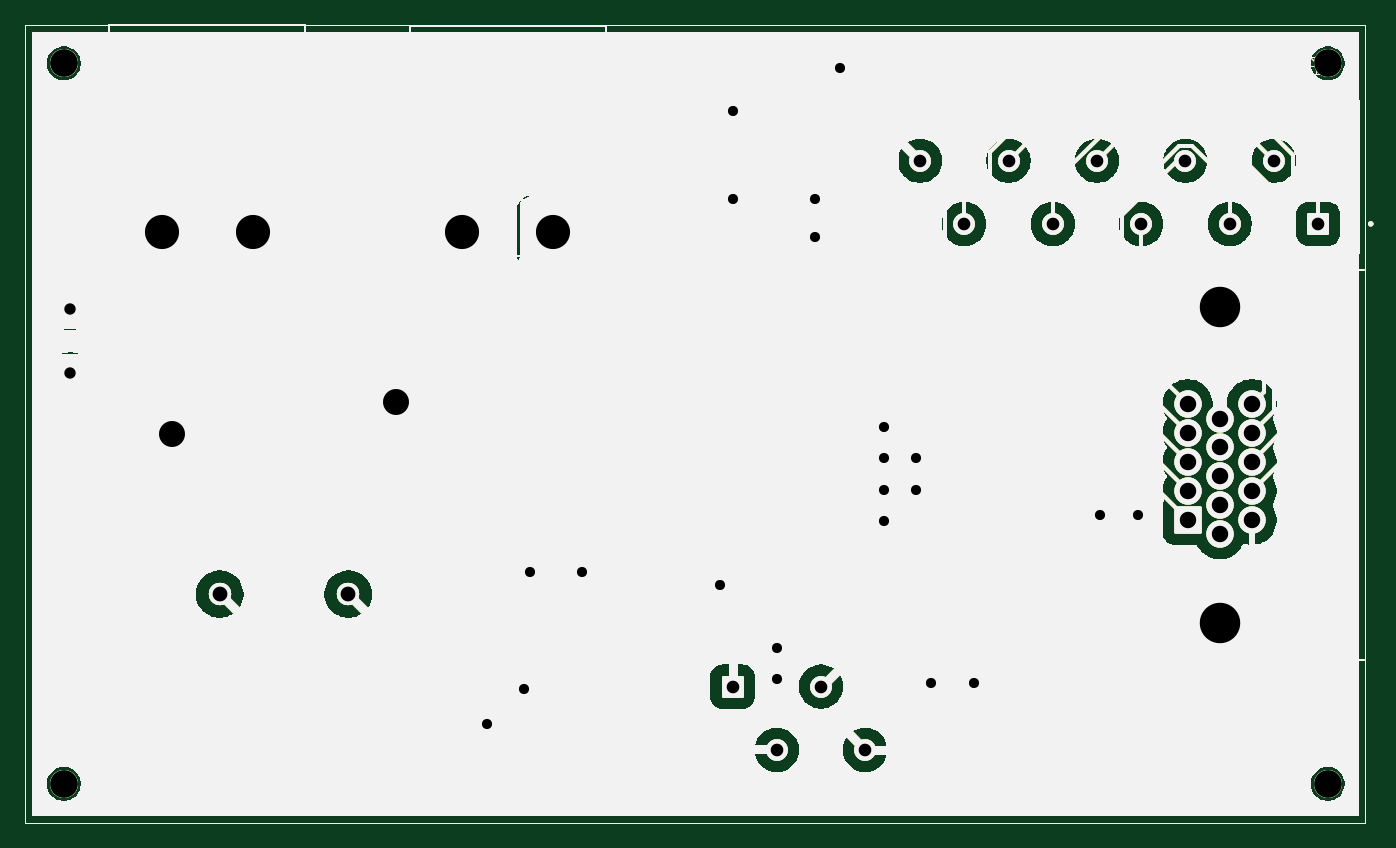
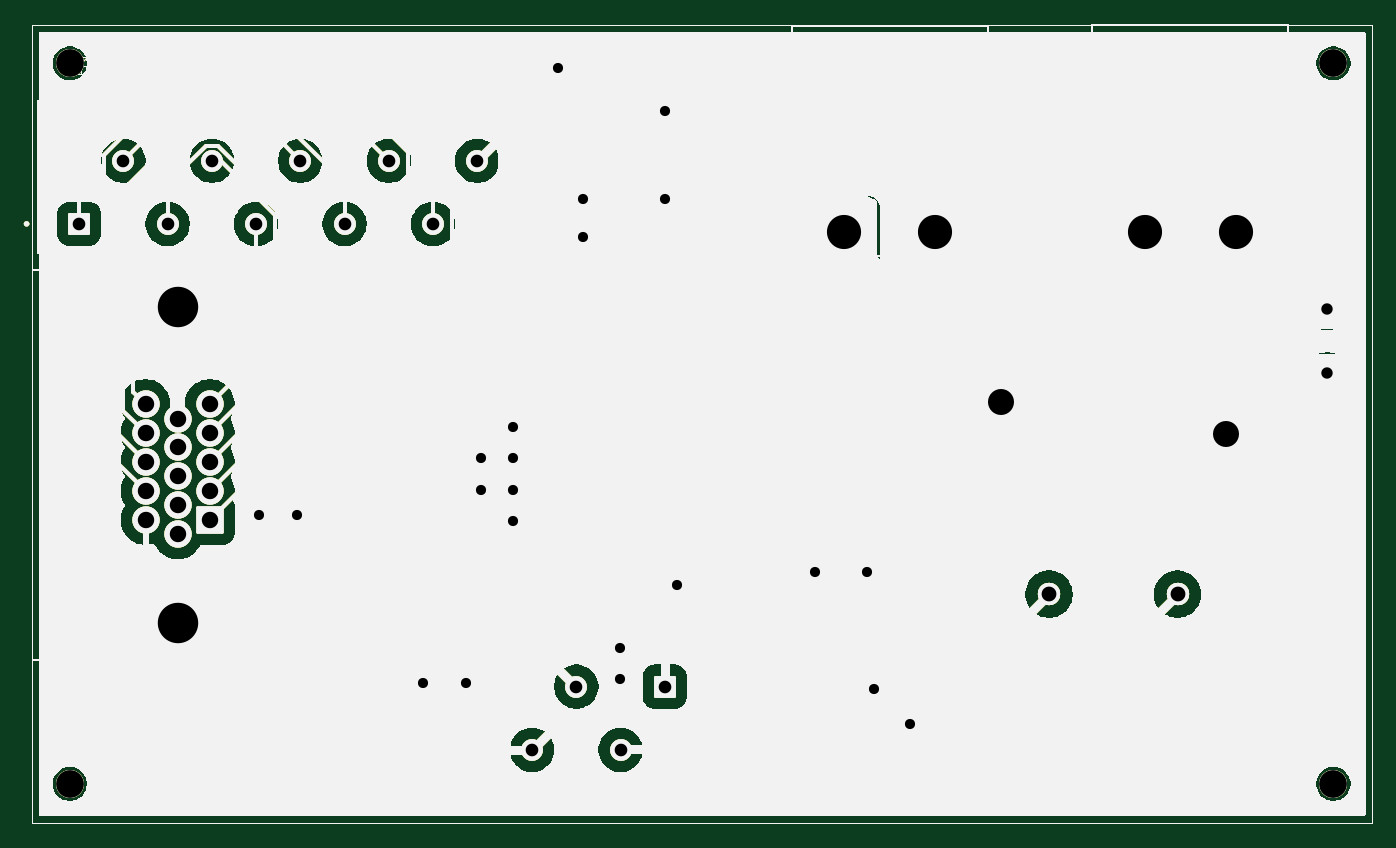
Circuit board: 11 layer files. Board 106.5 x 63.1 mm.
- bottom_copper: KAPTON-HEATERV2-B_Cu.gbl (308771 bytes)
- bottom_mask: KAPTON-HEATERV2-B_Mask.gbs (308772 bytes)
- paste: KAPTON-HEATERV2-B_Paste.gbp (308767 bytes)
- bottom_silk: KAPTON-HEATERV2-B_Silkscreen.gbo (308768 bytes)
- outline: KAPTON-HEATERV2-Edge_Cuts.gm1 (308740 bytes)
- top_copper: KAPTON-HEATERV2-F_Cu.gtl (308771 bytes)
- top_mask: KAPTON-HEATERV2-F_Mask.gts (308772 bytes)
- paste: KAPTON-HEATERV2-F_Paste.gtp (311524 bytes)
- top_silk: KAPTON-HEATERV2-F_Silkscreen.gto (308768 bytes)
- drill: KAPTON-HEATERV2-NPTH.drl (385 bytes)
- drill: KAPTON-HEATERV2-PTH.drl (2003 bytes)

=== bottom_copper: KAPTON-HEATERV2-B_Cu.gbl (308771 bytes, source omitted) ===
=== bottom_mask: KAPTON-HEATERV2-B_Mask.gbs (308772 bytes, source omitted) ===
=== paste: KAPTON-HEATERV2-B_Paste.gbp (308767 bytes, source omitted) ===
=== bottom_silk: KAPTON-HEATERV2-B_Silkscreen.gbo (308768 bytes, source omitted) ===
=== outline: KAPTON-HEATERV2-Edge_Cuts.gm1 (308740 bytes, source omitted) ===
=== top_copper: KAPTON-HEATERV2-F_Cu.gtl (308771 bytes, source omitted) ===
=== top_mask: KAPTON-HEATERV2-F_Mask.gts (308772 bytes, source omitted) ===
=== paste: KAPTON-HEATERV2-F_Paste.gtp (311524 bytes, source omitted) ===
=== top_silk: KAPTON-HEATERV2-F_Silkscreen.gto (308768 bytes, source omitted) ===
=== drill: KAPTON-HEATERV2-NPTH.drl ===
M48
; DRILL file {KiCad 9.0.2} date 2025-06-27T23:49:47+0800
; FORMAT={-:-/ absolute / metric / decimal}
; #@! TF.CreationDate,2025-06-27T23:49:47+08:00
; #@! TF.GenerationSoftware,Kicad,Pcbnew,9.0.2
; #@! TF.FileFunction,NonPlated,1,2,NPTH
FMAT,2
METRIC
; #@! TA.AperFunction,NonPlated,NPTH,ComponentDrill
T1C2.200
%
G90
G05
T1
X97.0Y-72.0
X97.0Y-129.0
X197.0Y-72.0
X197.0Y-129.0
M30

=== drill: KAPTON-HEATERV2-PTH.drl ===
M48
; DRILL file {KiCad 9.0.2} date 2025-06-27T23:49:47+0800
; FORMAT={-:-/ absolute / metric / decimal}
; #@! TF.CreationDate,2025-06-27T23:49:47+08:00
; #@! TF.GenerationSoftware,Kicad,Pcbnew,9.0.2
; #@! TF.FileFunction,Plated,1,2,PTH
FMAT,2
METRIC
; #@! TA.AperFunction,Plated,PTH,ComponentDrill
T1C0.600
; #@! TA.AperFunction,Plated,PTH,ViaDrill
T2C0.800
; #@! TA.AperFunction,Plated,PTH,ComponentDrill
T3C0.900
; #@! TA.AperFunction,Plated,PTH,ComponentDrill
T4C1.000
; #@! TA.AperFunction,Plated,PTH,ComponentDrill
T5C1.170
; #@! TA.AperFunction,Plated,PTH,ComponentDrill
T6C1.300
; #@! TA.AperFunction,Plated,PTH,ComponentDrill
T7C2.060
; #@! TA.AperFunction,Plated,PTH,ComponentDrill
T8C2.700
; #@! TA.AperFunction,Plated,PTH,ComponentDrill
T9C3.200
%
G90
G05
T2
X130.49Y-124.262
X133.377Y-121.522
X133.92Y-112.242
X138.0Y-112.242
X148.92Y-113.242
X149.92Y-75.742
X149.92Y-82.742
X153.42Y-118.242
X153.42Y-120.742
X156.42Y-82.742
X156.42Y-85.742
X158.4Y-72.4
X161.92Y-100.742
X161.92Y-103.242
X161.92Y-105.742
X161.92Y-108.242
X164.42Y-103.242
X164.42Y-105.742
X165.62Y-121.042
X169.02Y-121.042
X179.025Y-107.742
X182.0Y-107.742
T3
X97.5Y-91.46
X97.5Y-96.54
T4
X149.91Y-121.312
X153.41Y-126.312
X156.91Y-121.312
X160.41Y-126.312
X164.75Y-79.7
X168.25Y-84.7
X171.75Y-79.7
X175.25Y-84.7
X178.75Y-79.7
X182.25Y-84.7
X185.75Y-79.7
X189.25Y-84.7
X192.75Y-79.7
X196.25Y-84.7
T5
X109.34Y-114.0
X119.5Y-114.0
T6
X185.92Y-98.962
X185.92Y-101.252
X185.92Y-103.542
X185.92Y-105.832
X185.92Y-108.122
X188.46Y-100.102
X188.46Y-102.392
X188.46Y-104.682
X188.46Y-106.972
X188.46Y-109.262
X191.0Y-98.962
X191.0Y-101.252
X191.0Y-103.542
X191.0Y-105.832
X191.0Y-108.122
T7
X105.53Y-101.3
X123.31Y-98.76
T8
X104.73Y-85.342
X111.93Y-85.342
X128.523Y-85.36
X135.722Y-85.36
T9
X188.46Y-91.292
X188.46Y-116.282
T1
G00X101.58Y-78.792
M15
G01X101.58Y-79.892
M16
G05
G00X115.08Y-78.792
M15
G01X115.08Y-79.892
M16
G05
G00X125.372Y-78.81
M15
G01X125.372Y-79.91
M16
G05
G00X138.873Y-78.81
M15
G01X138.873Y-79.91
M16
G05
M30

